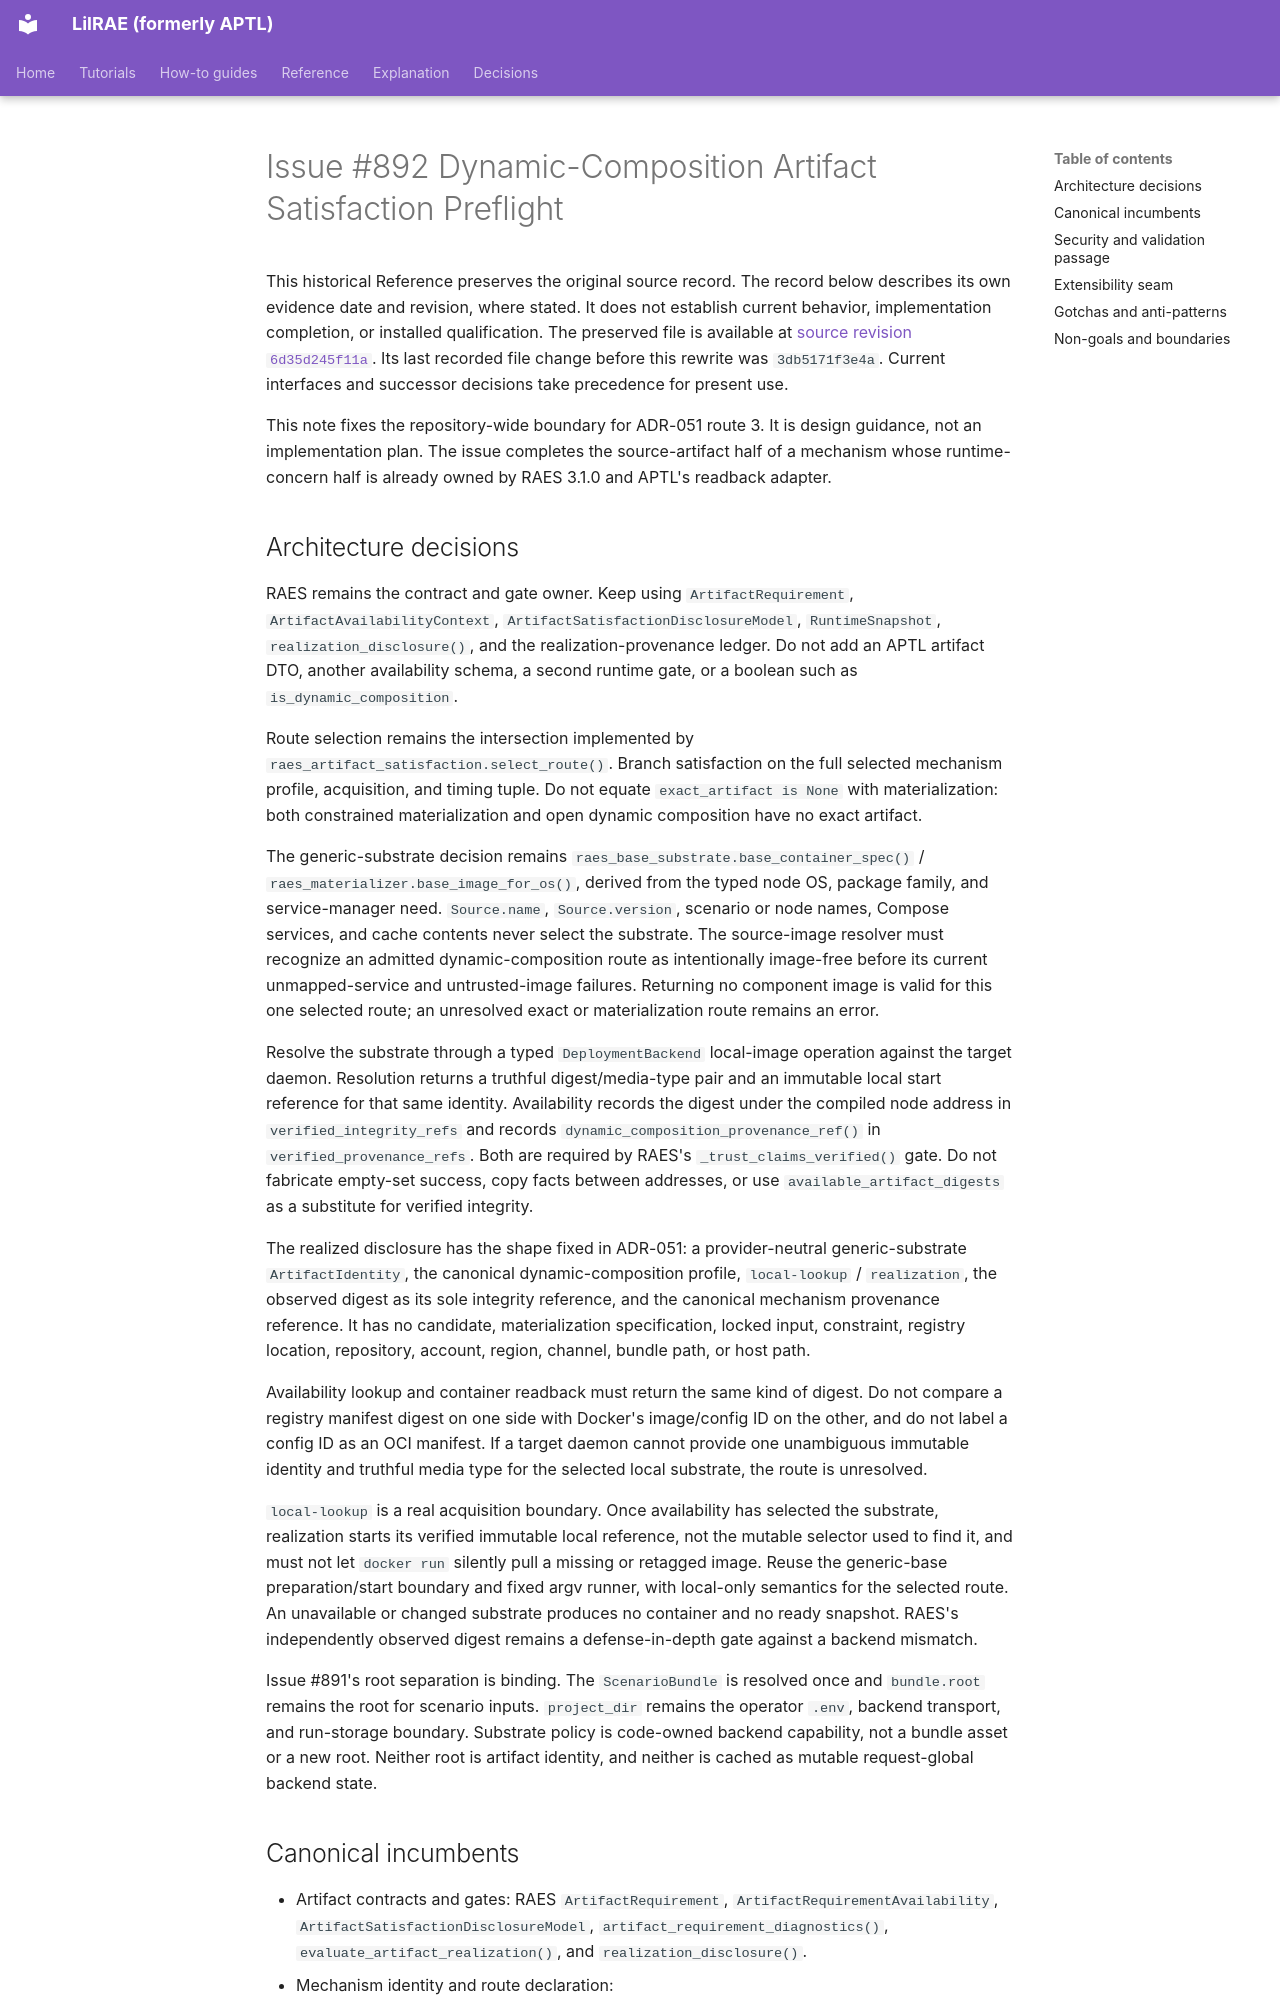

repository: OpenRAE/lilrae · page: architecture/issue-892-dynamic-composition-artifact-preflight/index.html · generator: mkdocs

# Issue #892 Dynamic-Composition Artifact Satisfaction Preflight

This historical Reference preserves the original source record.
The record below describes its own evidence date and revision, where stated.
It does not establish current behavior, implementation completion, or installed qualification.
The preserved file is available at [source revision `6d35d245f11a`](https://github.com/OpenRAE/lilrae/blob/6d35d245f11a7fffcaac1645cd25ccfafbad4599/docs/architecture/issue-892-dynamic-composition-artifact-preflight.md).
Its last recorded file change before this rewrite was `3db5171f3e4a`.
Current interfaces and successor decisions take precedence for present use.


This note fixes the repository-wide boundary for ADR-051 route 3. It is design
guidance, not an implementation plan. The issue completes the source-artifact
half of a mechanism whose runtime-concern half is already owned by RAES 3.1.0
and APTL's readback adapter.

## Architecture decisions

RAES remains the contract and gate owner. Keep using
`ArtifactRequirement`, `ArtifactAvailabilityContext`,
`ArtifactSatisfactionDisclosureModel`, `RuntimeSnapshot`,
`realization_disclosure()`, and the realization-provenance ledger. Do not add
an APTL artifact DTO, another availability schema, a second runtime gate, or a
boolean such as `is_dynamic_composition`.

Route selection remains the intersection implemented by
`raes_artifact_satisfaction.select_route()`. Branch satisfaction on the full
selected mechanism profile, acquisition, and timing tuple. Do not equate
`exact_artifact is None` with materialization: both constrained
materialization and open dynamic composition have no exact artifact.

The generic-substrate decision remains
`raes_base_substrate.base_container_spec()` /
`raes_materializer.base_image_for_os()`, derived from the typed node OS,
package family, and service-manager need. `Source.name`, `Source.version`,
scenario or node names, Compose services, and cache contents never select the
substrate. The source-image resolver must recognize an admitted
dynamic-composition route as intentionally image-free before its current
unmapped-service and untrusted-image failures. Returning no component image is
valid for this one selected route; an unresolved exact or materialization route
remains an error.

Resolve the substrate through a typed `DeploymentBackend` local-image operation
against the target daemon. Resolution returns a truthful digest/media-type pair
and an immutable local start reference for that same identity. Availability
records the digest under the compiled node address in
`verified_integrity_refs` and records
`dynamic_composition_provenance_ref()` in `verified_provenance_refs`. Both are
required by RAES's `_trust_claims_verified()` gate. Do not fabricate empty-set
success, copy facts between addresses, or use `available_artifact_digests` as a
substitute for verified integrity.

The realized disclosure has the shape fixed in ADR-051: a provider-neutral
generic-substrate `ArtifactIdentity`, the canonical dynamic-composition
profile, `local-lookup` / `realization`, the observed digest as its sole
integrity reference, and the canonical mechanism provenance reference. It has
no candidate, materialization specification, locked input, constraint, registry
location, repository, account, region, channel, bundle path, or host path.

Availability lookup and container readback must return the same kind of digest.
Do not compare a registry manifest digest on one side with Docker's image/config
ID on the other, and do not label a config ID as an OCI manifest. If a target
daemon cannot provide one unambiguous immutable identity and truthful media
type for the selected local substrate, the route is unresolved.

`local-lookup` is a real acquisition boundary. Once availability has selected
the substrate, realization starts its verified immutable local reference, not
the mutable selector used to find it, and must not let `docker run` silently
pull a missing or retagged image. Reuse the generic-base preparation/start
boundary and fixed argv runner, with local-only semantics for the selected
route. An unavailable or changed substrate produces no container and no ready
snapshot. RAES's independently observed digest remains a defense-in-depth gate
against a backend mismatch.

Issue #891's root separation is binding. The `ScenarioBundle` is resolved once
and `bundle.root` remains the root for scenario inputs. `project_dir` remains
the operator `.env`, backend transport, and run-storage boundary. Substrate
policy is code-owned backend capability, not a bundle asset or a new root.
Neither root is artifact identity, and neither is cached as mutable
request-global backend state.
